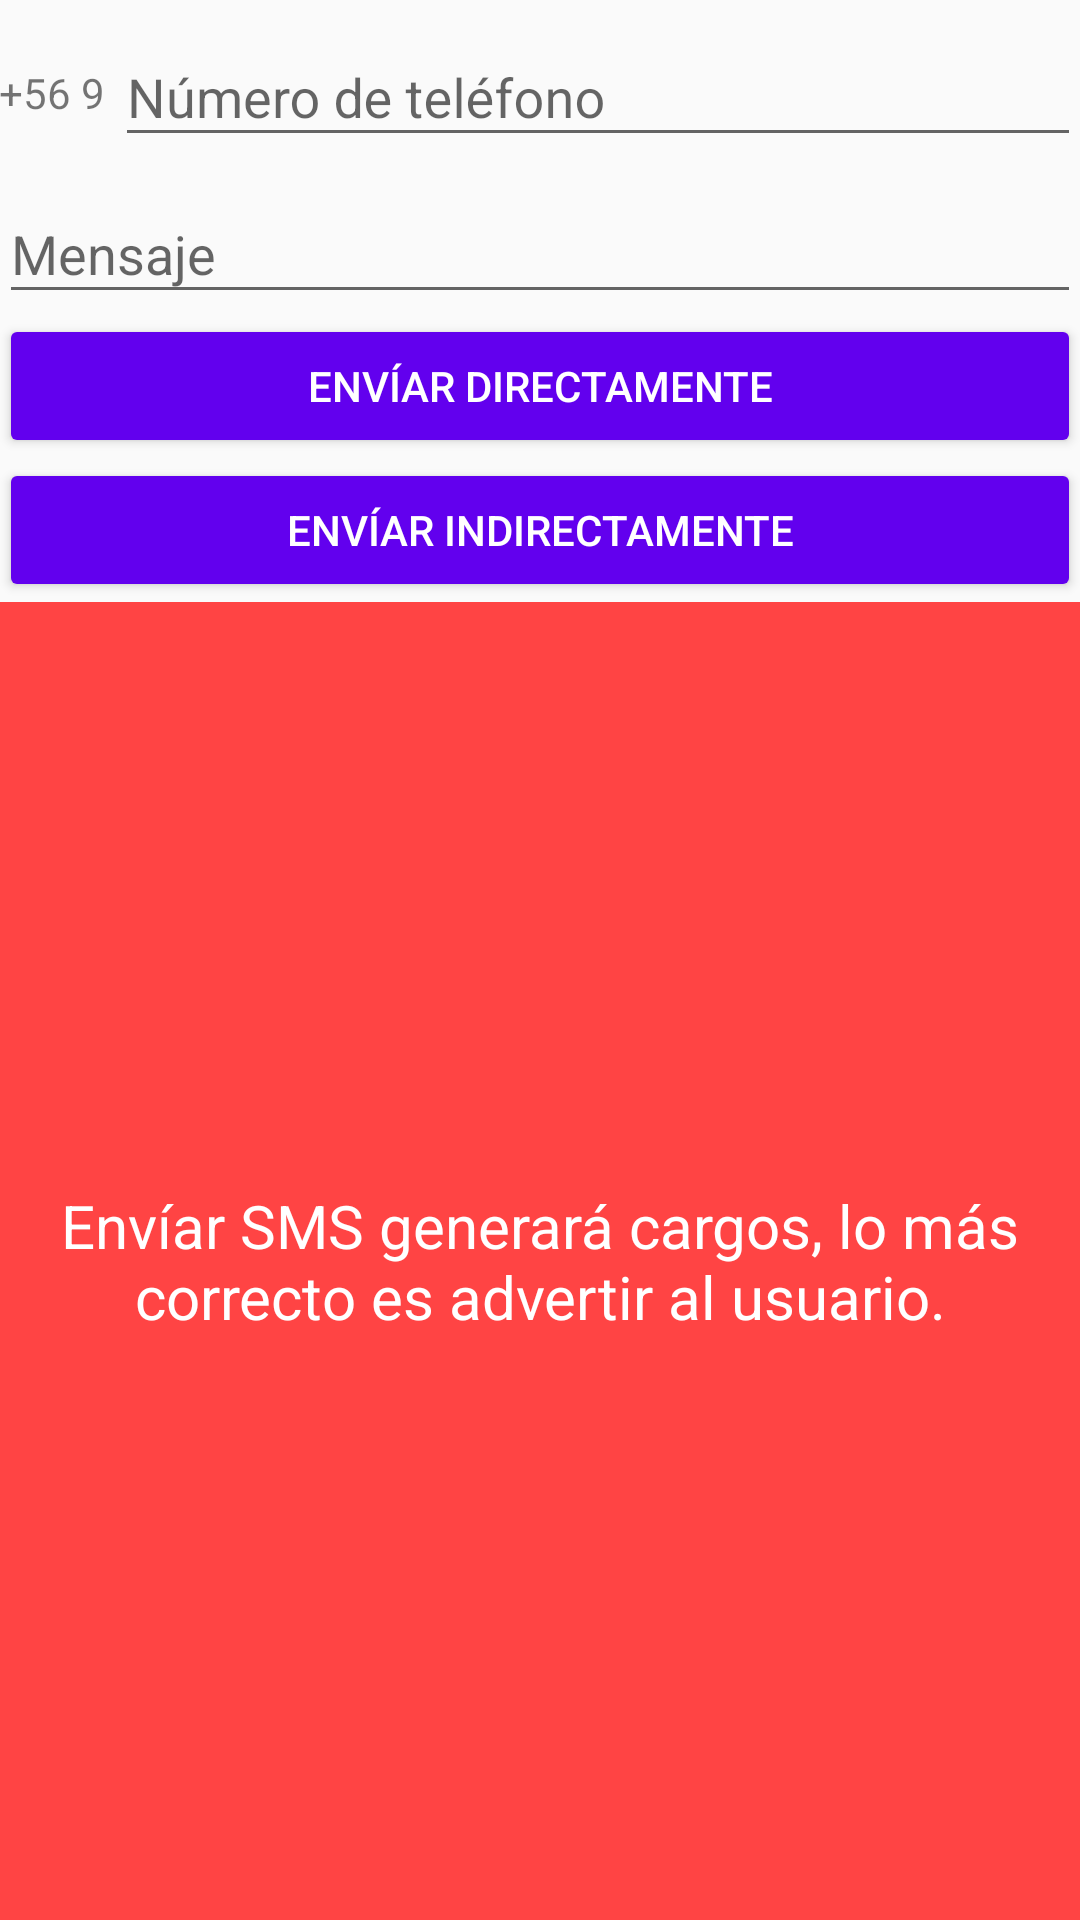

Here is an Android app screen rendered from its layout file. Give the layout XML and the strings, colors and styles it references.
<!-- AndroidManifest.xml: application theme AppTheme -->
<!-- res/layout/content_main.xml -->
<LinearLayout xmlns:android="http://schemas.android.com/apk/res/android"
    xmlns:app="http://schemas.android.com/apk/res-auto"
    xmlns:tools="http://schemas.android.com/tools"
    android:layout_width="match_parent"
    android:layout_height="match_parent"
    android:orientation="vertical"
    android:padding="@dimen/activity_horizontal_margin"
    app:layout_behavior="@string/appbar_scrolling_view_behavior"
    tools:context=".MainActivity">

    <LinearLayout
        android:layout_width="match_parent"
        android:layout_height="wrap_content"
        android:orientation="horizontal">

        <TextView
            android:layout_width="wrap_content"
            android:layout_height="match_parent"
            android:gravity="bottom"
            android:paddingBottom="12dp"
            android:text="+56 9 " />

        <android.support.design.widget.TextInputLayout
            android:id="@+id/phoneHolder"
            android:layout_width="0dp"
            android:layout_height="wrap_content"
            android:layout_weight="1"
            android:hint="@string/phone">

            <android.support.design.widget.TextInputEditText
                android:id="@+id/phoneEt"
                android:layout_width="match_parent"
                android:layout_height="wrap_content" />

        </android.support.design.widget.TextInputLayout>

    </LinearLayout>

    <android.support.design.widget.TextInputLayout
        android:id="@+id/msgHolder"
        android:layout_width="match_parent"
        android:layout_height="wrap_content"
        android:hint="@string/msg">

        <android.support.design.widget.TextInputEditText
            android:id="@+id/smsMsg"
            android:layout_width="match_parent"
            android:layout_height="wrap_content" />

    </android.support.design.widget.TextInputLayout>

    <Button
        android:id="@+id/directBtn"
        android:layout_width="match_parent"
        android:layout_height="wrap_content"
        android:layout_marginBottom="@dimen/activity_horizontal_margin"
        android:text="@string/direct_send"
        android:theme="@style/PrimaryButton" />

    <Button
        android:id="@+id/indirectBtn"
        android:layout_width="match_parent"
        android:layout_height="wrap_content"
        android:text="@string/indirect_send"
        android:theme="@style/PrimaryButton" />

    <TextView
        android:layout_marginTop="@dimen/activity_horizontal_margin"
        android:textSize="20sp"
        android:layout_width="match_parent"
        android:layout_height="0dp"
        android:layout_weight="1"
        android:background="@android:color/holo_red_light"
        android:gravity="center"
        android:padding="12dp"
        android:text="@string/warning"
        android:textColor="@android:color/white" />

</LinearLayout>
<!-- resources referenced by this layout -->
<resources>
  <string name="direct_send">Envíar Directamente</string>
  <string name="indirect_send">Envíar Indirectamente</string>
  <string name="msg">Mensaje</string>
  <string name="phone">Número de teléfono</string>
  <string name="warning">Envíar SMS generará cargos, lo más correcto es advertir al usuario.</string>
  <style name="PrimaryButton">
          <item name="android:padding">@dimen/activity_horizontal_margin</item>
          <item name="android:textColor">@android:color/white</item>
          <item name="colorButtonNormal">@color/colorPrimary</item>
      </style>
  <style name="AppTheme" parent="Theme.AppCompat.Light.DarkActionBar">
          
          <item name="colorPrimary">@color/colorPrimary</item>
          <item name="colorPrimaryDark">@color/colorPrimaryDark</item>
          <item name="colorAccent">@color/colorAccent</item>
      </style>
  <!-- not gathered from this repository: default colours our renderer supplied (Android Studio template values) -->
  <color name="colorPrimary">#FF6200EE</color>
  <color name="colorPrimaryDark">#FF3700B3</color>
  <color name="colorAccent">#FF03DAC5</color>
</resources>
